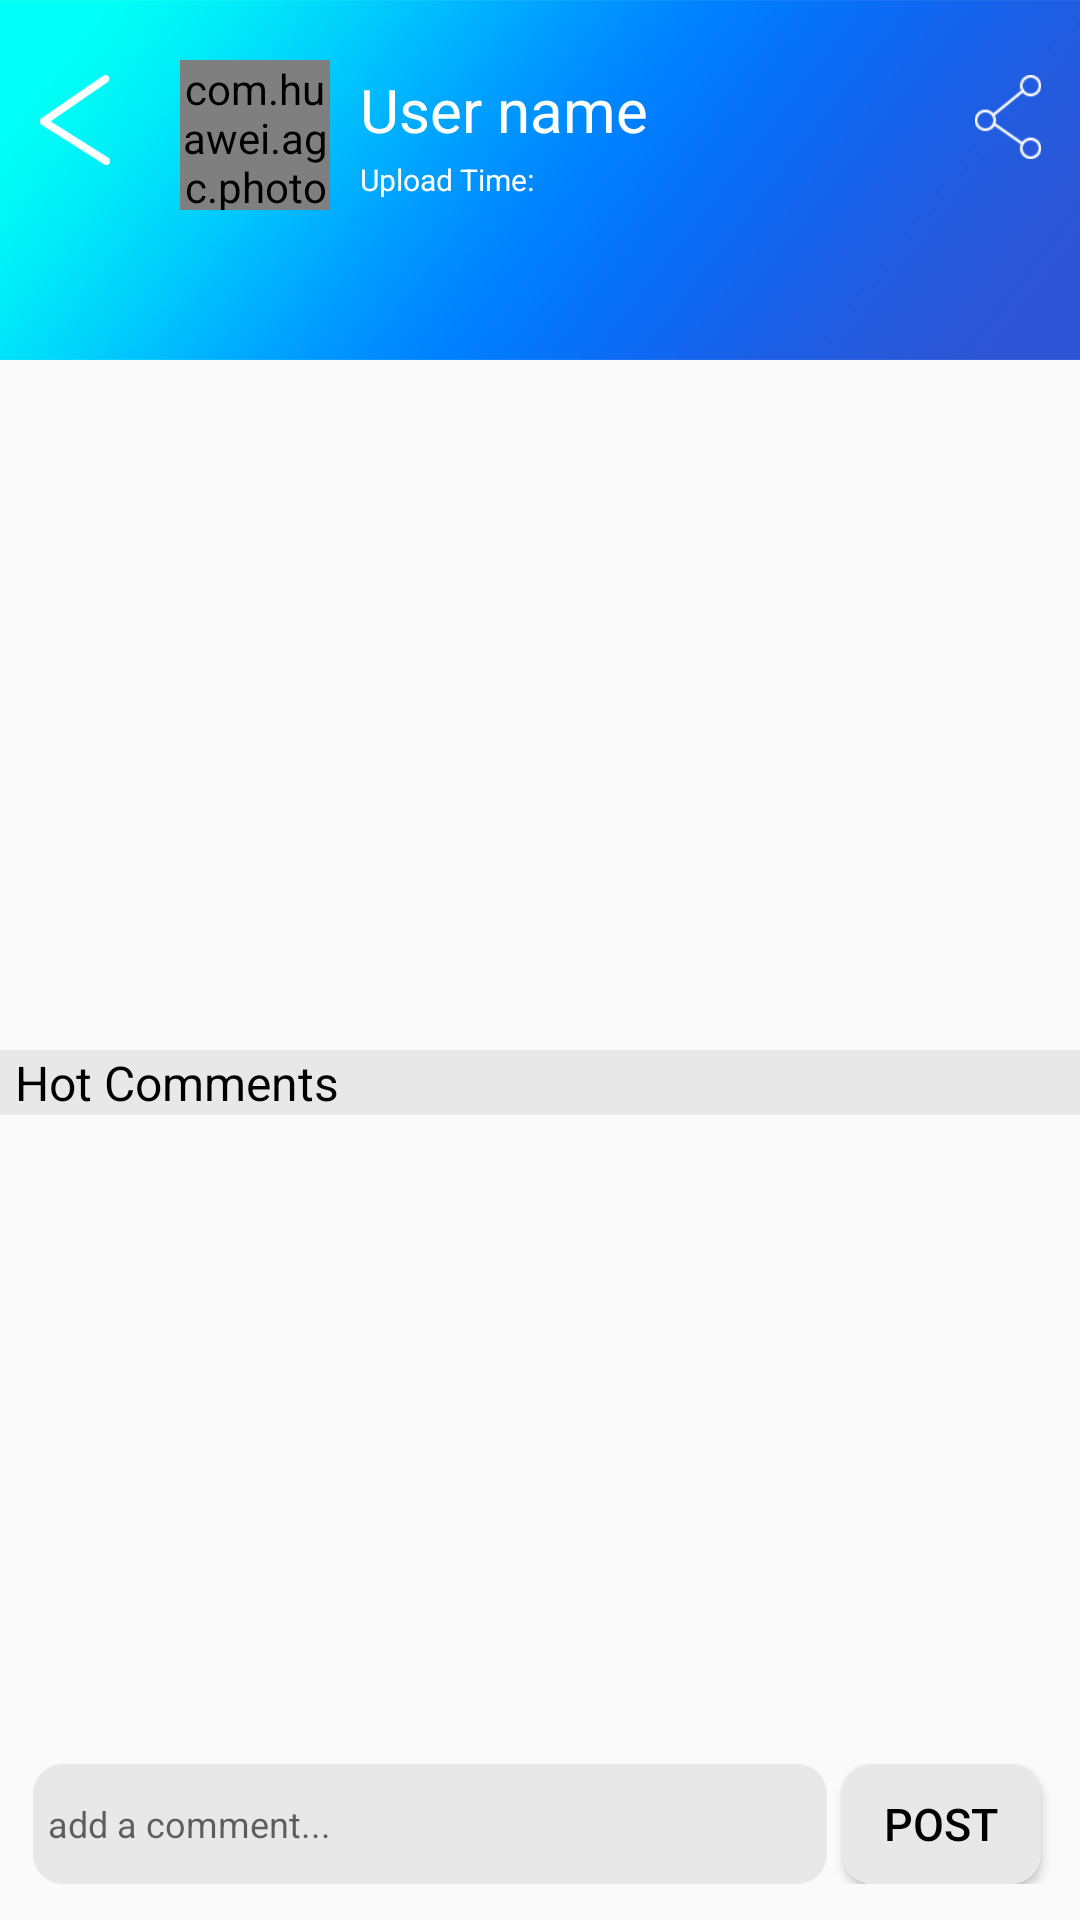

Layout XML and referenced resources for this Android screen:
<!-- AndroidManifest.xml: application theme AppTheme -->
<!-- res/layout/image_detail.xml -->
<?xml version="1.0" encoding="utf-8"?>
<androidx.constraintlayout.widget.ConstraintLayout xmlns:android="http://schemas.android.com/apk/res/android"
    xmlns:tools="http://schemas.android.com/tools"
    android:layout_width="fill_parent"
    android:layout_height="fill_parent"
    android:weightSum="100"
    xmlns:app="http://schemas.android.com/apk/res-auto">
    

    <LinearLayout
        android:id="@+id/username_layout"
        android:layout_width="match_parent"
        android:layout_height="120dp"
        android:fitsSystemWindows="true"
        android:background="@mipmap/image_detail_background"
        android:orientation="horizontal"
        app:layout_constraintTop_toTopOf="parent"
        tools:ignore="MissingConstraints">

        <ImageView
            android:id="@+id/back_toList"
            android:layout_width="30dp"
            android:layout_height="30dp"
            android:layout_marginTop="25dp"
            android:layout_marginLeft="10dp"
            android:src="@mipmap/back_btn" />

        <com.huawei.agc.photoplaza.viewAndAdapter.CircleImageView
            android:id="@+id/roundImageView"
            android:layout_width="50dp"
            android:layout_height="50dp"
            android:layout_marginLeft="20dp"
            android:layout_marginTop="20dp"
            android:src="@mipmap/ic_user" />

        <LinearLayout
            android:layout_width="match_parent"
            android:layout_height="90dp"
            android:layout_weight="1"
            android:gravity="center_vertical"
            android:orientation="vertical">

            <TextView
                android:id="@+id/user_name"
                android:layout_width="wrap_content"
                android:layout_height="wrap_content"
                android:layout_marginLeft="10dp"
                android:gravity="center"
                android:text="@string/pic_upload_user"
                android:textColor="@color/colorWhite"
                android:textSize="20sp" />

            <TextView
                android:id="@+id/pic_time"
                android:layout_width="wrap_content"
                android:layout_height="wrap_content"
                android:layout_gravity="left"
                android:layout_marginLeft="10dp"
                android:layout_marginTop="3dp"
                android:gravity="center_vertical"
                android:text="@string/pic_upload_time"
                android:textColor="@color/colorWhite"
                android:textSize="10sp" />
        </LinearLayout>

        <ImageView
            android:id="@+id/btn_share"
            android:layout_width="28dp"
            android:layout_height="28dp"
            android:layout_marginTop="25dp"
            android:layout_marginRight="10dp"
            android:background="@drawable/selector_getverif"
            android:src="@mipmap/ic_share" />
    </LinearLayout>

    <LinearLayout
        android:id="@+id/show_photo"
        android:layout_width="match_parent"
        android:layout_height="220dp"
        android:layout_marginTop="5dp"
        android:layout_marginBottom="5dp"
        android:orientation="horizontal"
        app:layout_constraintBottom_toTopOf="@+id/comment_tile"
        app:layout_constraintHorizontal_bias="0.1"
        app:layout_constraintLeft_toLeftOf="parent"
        app:layout_constraintRight_toRightOf="parent"
        app:layout_constraintTop_toBottomOf="@+id/username_layout">

        <ImageView
            android:id="@+id/picture"
            android:layout_width="match_parent"
            android:layout_height="match_parent"
            android:layout_gravity="center"
            android:gravity="center_vertical" />
    </LinearLayout>


    <LinearLayout
        android:id="@+id/comment_tile"
        android:layout_width="match_parent"
        android:layout_height="wrap_content"
        android:layout_marginTop="5dp"
        android:background="#E8E8E8"
        app:layout_constraintTop_toBottomOf="@+id/show_photo"
        tools:ignore="NotSibling">

        <TextView
            android:id="@+id/last_comment"
            android:layout_width="0dp"
            android:layout_height="wrap_content"
            android:layout_marginLeft="5dp"
            android:layout_weight="2"
            android:text="@string/hot_comments"
            android:textColor="@color/colorBlack"
            android:textSize="16dp" />

        <TextView
            android:id="@+id/comment_total"
            android:layout_width="0dp"
            android:layout_height="wrap_content"
            android:layout_weight="1"
            android:textSize="13dp" />
    </LinearLayout>

    <ListView
        android:id="@+id/comment_listview"
        android:layout_width="match_parent"
        android:layout_height="0dp"
        android:divider="@null"
        android:scrollbars="none"
        android:layout_marginTop="5dp"
        app:layout_constraintBottom_toTopOf="@id/comment_input_layout"
        app:layout_constraintTop_toBottomOf="@id/comment_tile" />
    
    <LinearLayout
        android:id="@+id/comment_input_layout"
        android:layout_width="match_parent"
        android:layout_height="wrap_content"
        android:layout_marginStart="8dp"
        android:layout_marginEnd="8dp"
        app:layout_constraintBottom_toBottomOf="parent"
        app:layout_constraintRight_toRightOf="parent"
        app:layout_constraintStart_toStartOf="parent"
        app:layout_constraintTop_toTopOf="parent"
        app:layout_constraintVertical_bias="0.98">

        <EditText
            android:id="@+id/comment_input"
            android:layout_width="0dp"
            android:layout_height="40dp"
            android:layout_marginLeft="3dp"
            android:layout_marginRight="5dp"
            android:layout_weight="4"
            android:background="@drawable/comment_background"
            android:hint="@string/add_comment_hint"
            android:textColor="@color/colorBlack"
            android:textSize="12sp" />

        <Button
            android:id="@+id/add_comment"
            android:layout_width="0dp"
            android:layout_height="40dp"
            android:layout_gravity="bottom"
            android:layout_marginRight="5dp"
            android:layout_weight="1"
            android:background="@drawable/comment_background"
            android:text="@string/post_comments"
            android:textColor="@color/colorBlack"
            android:textSize="15dp" />
    </LinearLayout>
</androidx.constraintlayout.widget.ConstraintLayout>
<!-- resources referenced by this layout -->
<resources>
  <color name="colorBlack">#000000</color>
  <color name="colorWhite">#FFFFFF</color>
  <!-- drawable comment_background (drawable) -->
  <?xml version="1.0" encoding="utf-8"?>
  <shape xmlns:android="http://schemas.android.com/apk/res/android">
  solid为填充颜色，如果不写，将是默认的黑色，我这里设置成白色
  <solid android:color="#E8E8E8" />
  <corners android:radius="10dp" />
  <padding android:left="5dp" android:top="5dp"
      android:right="5dp" android:bottom="5dp" />
  </shape>
  <!-- drawable selector_getverif (drawable) -->
  <?xml version="1.0" encoding="utf-8"?>
  <selector xmlns:android="http://schemas.android.com/apk/res/android">
  
      
      <item
          android:drawable="@drawable/btn_verif_normal"
          android:state_pressed="false"/>
      
      <item
          android:drawable="@drawable/btn_verif_pressed"
          android:state_pressed="true"/>
  </selector>
  <!-- mipmap back_btn: png bitmap (mipmap-hdpi, 4535 bytes) -->
  <!-- mipmap ic_share: png bitmap (mipmap-hdpi, 4509 bytes) -->
  <!-- mipmap ic_user: png bitmap (mipmap-hdpi, 8356 bytes) -->
  <!-- mipmap image_detail_background: png bitmap (mipmap-hdpi, 95298 bytes) -->
  <string name="add_comment_hint">add a comment...</string>
  <string name="hot_comments">Hot Comments</string>
  <string name="pic_upload_time">Upload Time: </string>
  <string name="pic_upload_user">User name</string>
  <string name="post_comments">Post</string>
  <style name="AppTheme" parent="Theme.AppCompat.Light.NoActionBar">
      
      <item name="colorPrimary">@color/colorPrimary</item>
      <item name="colorPrimaryDark">@color/colorPrimaryDark</item>
      <item name="colorAccent">@color/colorAccent</item>
      <item name="windowActionBar">false</item>
      <item name="windowNoTitle">true</item>
      <item name="android:windowTranslucentStatus">true</item>
      </style>
  <!-- drawable btn_verif_normal (drawable) -->
  <?xml version="1.0" encoding="utf-8"?>
  <shape xmlns:android="http://schemas.android.com/apk/res/android">
      
      <corners android:radius="100dp" />
      
      <solid/>
  
      
      <stroke />
  </shape>
  <!-- drawable btn_verif_pressed (drawable) -->
  <?xml version="1.0" encoding="utf-8"?>
  <shape xmlns:android="http://schemas.android.com/apk/res/android">
      
      <corners android:radius="100dp" />
      
      <solid android:color="@color/colorEmuiBule" />
  
      
      <stroke
          android:width="1dp"
          android:color="@color/colorEmuiBule" />
  </shape>
  <color name="colorPrimary">#6200EE</color>
  <color name="colorPrimaryDark">#3700B3</color>
  <color name="colorAccent">#03DAC5</color>
  <color name="colorEmuiBule">#007DFF</color>
</resources>
